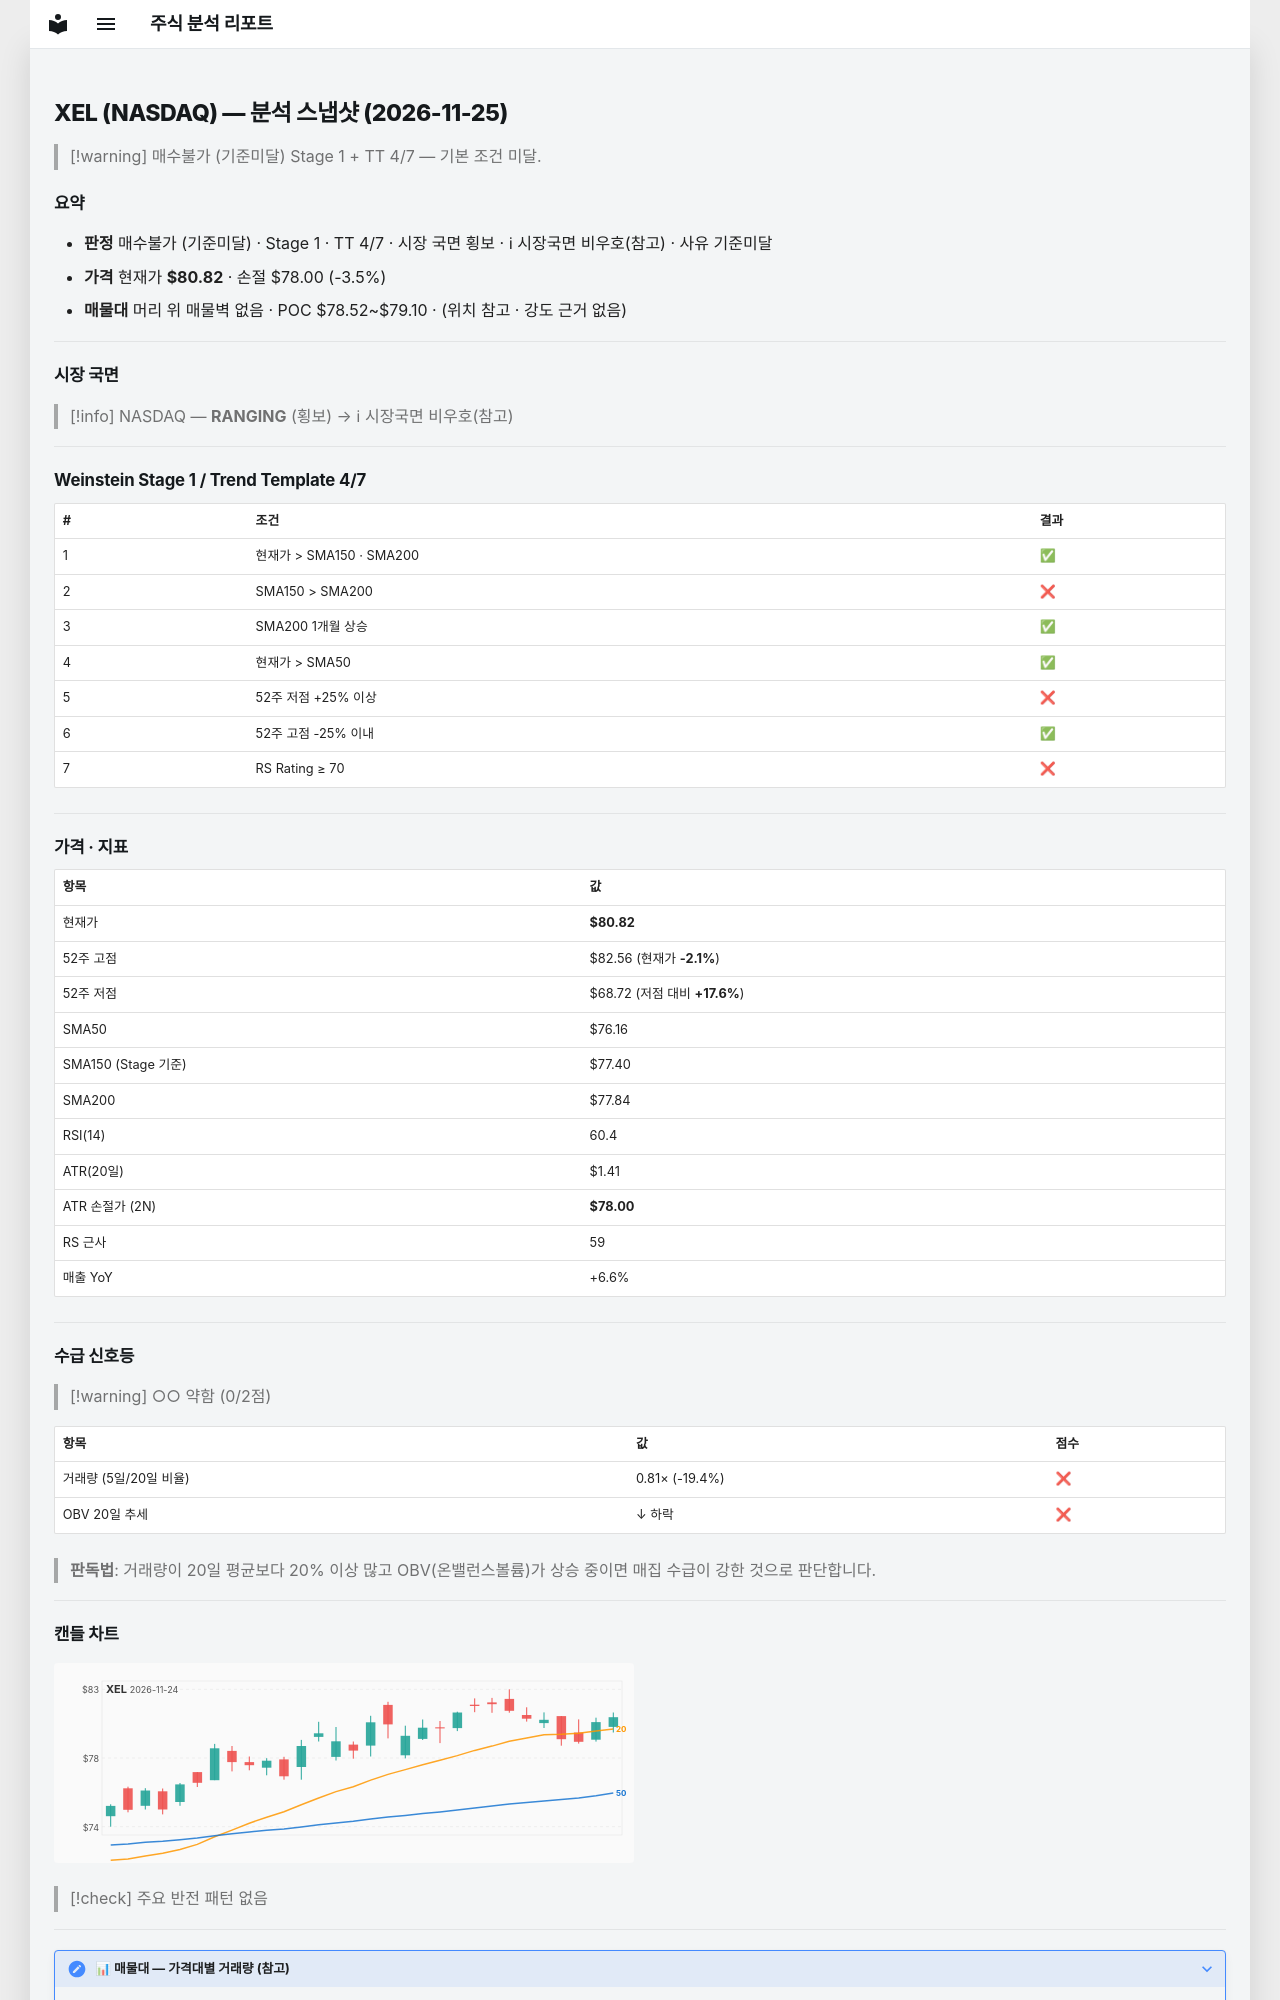

repository: soloandco/stock-reports · page: snapshots/XEL-2026-11-25/index.html · generator: mkdocs

---
type: analysis-snapshot
title: XEL 분석 스냅샷
ticker: XEL
market: NASDAQ
created: 2026-11-25
updated: 2026-11-25
bar-date: 2026-11-24
verdict: 매수불가
verdict-reason: 기준미달
real-rr: 0.50
sma50-gap-pct: 6.1
weekly-position: 저항대아래
weekly-overhead-price: 82.22
weekly-overhead-pct: 1.7
stage: 1
trend-template-score: 4
tt-max: 7
ma-set: sma-50-150-200
price: 80.81500244140625
stop-price: 78.00182972692814
market-regime: RANGING
supply-demand-score: 0/2
supply-demand-label: 약함
status: tracking
tags:
  - stock-agent
  - watchlist
  - XEL
  - analysis
related:
  - "[[analysis-template]]"
---

# XEL (NASDAQ) — 분석 스냅샷 (2026-11-25)

> [!warning] 매수불가 (기준미달)
> Stage 1 + TT 4/7 — 기본 조건 미달.

## 요약

- **판정** 매수불가 (기준미달) · Stage 1 · TT 4/7 · 시장 국면 횡보 · ℹ 시장국면 비우호(참고) · 사유 기준미달
- **가격** 현재가 **$80.82** · 손절 $78.00 (-3.5%)
- **매물대** 머리 위 매물벽 없음 · POC $78.52~$79.10 · (위치 참고 · 강도 근거 없음)

---

## 시장 국면

> [!info] NASDAQ — **RANGING** (횡보) → ℹ 시장국면 비우호(참고)

---

## Weinstein Stage 1 / Trend Template 4/7

| # | 조건 | 결과 |
|---|------|------|
| 1 | 현재가 > SMA150 · SMA200 | ✅ |
| 2 | SMA150 > SMA200 | ❌ |
| 3 | SMA200 1개월 상승 | ✅ |
| 4 | 현재가 > SMA50 | ✅ |
| 5 | 52주 저점 +25% 이상 | ❌ |
| 6 | 52주 고점 -25% 이내 | ✅ |
| 7 | RS Rating ≥ 70 | ❌ |

---

## 가격 · 지표

| 항목 | 값 |
|------|---|
| 현재가 | **$80.82** |
| 52주 고점 | $82.56 (현재가 **-2.1%**) |
| 52주 저점 | $68.72 (저점 대비 **+17.6%**) |
| SMA50 | $76.16 |
| SMA150 (Stage 기준) | $77.40 |
| SMA200 | $77.84 |
| RSI(14) | 60.4 |
| ATR(20일) | $1.41 |
| ATR 손절가 (2N) | **$78.00** |
| RS 근사 | 59 |
| 매출 YoY | +6.6% |

---
## 수급 신호등

> [!warning] ○○ 약함 (0/2점)

| 항목 | 값 | 점수 |
|------|------|------|
| 거래량 (5일/20일 비율) | 0.81× (-19.4%) | ❌ |
| OBV 20일 추세 | ↓ 하락 | ❌ |

> **판독법**: 거래량이 20일 평균보다 20% 이상 많고 OBV(온밸런스볼륨)가 상승 중이면 매집 수급이 강한 것으로 판단합니다.

---
